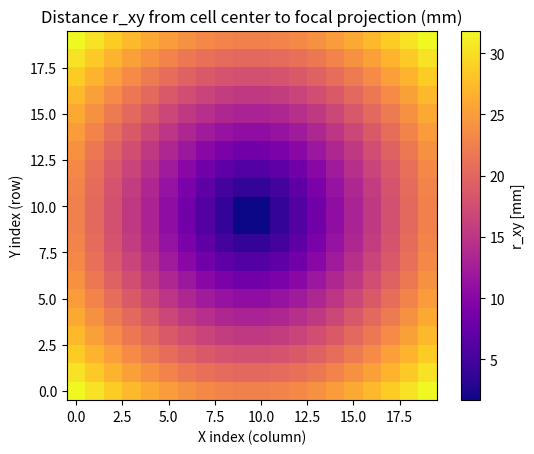
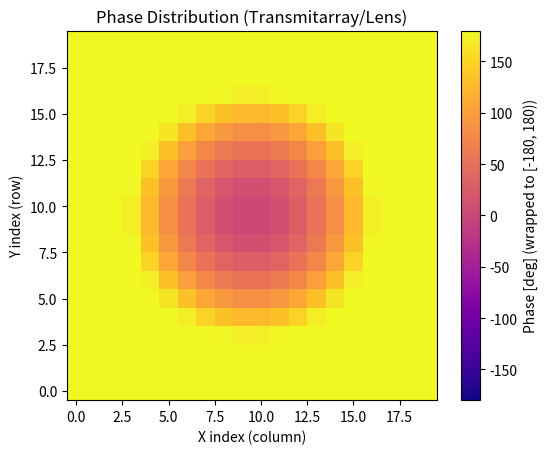

Write Python code to recreate these figures, in order.
import math
import numpy as np
import matplotlib.pyplot as plt

# =========================
# CONFIG (all in mm, Hz)
# =========================
xlen_uc_mm = 2.37
ylen_uc_mm = 2.37

xnum_uc = 20
ynum_uc = 20

f0_hz = 38e9

# focal distance (mm)
foc_z_mm = 30 # NOTE: 1 cm = 10 mm

# Lens aperture size (mm)
aperture_x_mm = xnum_uc * xlen_uc_mm
aperture_y_mm = ynum_uc * ylen_uc_mm

# focal point position in XY (mm) -> center of aperture
foc_x_mm = aperture_x_mm / 2.0
foc_y_mm = aperture_y_mm / 2.0


# =========================
# HELPERS
# =========================
def wrap_deg_sym(deg: float) -> float:
    """Wrap phase to [-180, 180) degrees"""
    return (deg + 180.0) % 360.0 - 180.0

def lambda0_mm(f_hz: float) -> float:
    c = 299_792_458.0  # m/s
    return (c / f_hz) * 1000.0  # mm

def phase_from_r_mm(r_xy_mm: float, f_mm: float, f_hz: float, wrap=True) -> float:
    """
    r_xy_mm: radial distance from cell center to focal projection on aperture plane (mm)
    f_mm: focal distance along z (mm)
    phase = k0 * (sqrt(r^2 + f^2) - f)
    """
    lam_mm = lambda0_mm(f_hz)
    k0 = 2.0 * math.pi / lam_mm  # rad/mm

    delta_L = math.sqrt(r_xy_mm**2 + f_mm**2) - f_mm  # mm
    phase_rad = k0 * delta_L
    phase_deg = math.degrees(phase_rad)

    # return wrap_deg_sym(phase_deg) if wrap else phase_deg
    return phase_deg


# =========================
# BUILD GRID
# =========================
phase_map = np.zeros((ynum_uc, xnum_uc), dtype=float)
r_map = np.zeros((ynum_uc, xnum_uc), dtype=float)

unitcell_profile = []
idx = 0

for iy in range(ynum_uc):
    y_org = iy * ylen_uc_mm
    c_y = y_org + (ylen_uc_mm / 2.0)

    for ix in range(xnum_uc):
        x_org = ix * xlen_uc_mm
        c_x = x_org + (xlen_uc_mm / 2.0)

        r_xy = math.sqrt((foc_x_mm - c_x)**2 + (foc_y_mm - c_y)**2)
        ph_deg = phase_from_r_mm(r_xy, foc_z_mm, f0_hz, wrap=True)

        r_map[iy, ix] = r_xy
        phase_map[iy, ix] = ph_deg

        unitcell_profile.append({
            "index": idx,
            "x_index": ix,
            "y_index": iy,
            "x_org_uc_mm": x_org,
            "y_org_uc_mm": y_org,
            "c_x_mm": c_x,
            "c_y_mm": c_y,
            "r_xy_mm": r_xy,
            "phase_deg": ph_deg
        })
        idx += 1

# =========================
# OPTIONAL: print a few rows only (avoid spam)
# =========================
print("First 10 unit cells:")
for row in unitcell_profile[:10]:
    print(row)

print("\nCenter cell phase:", phase_map[ynum_uc//2, xnum_uc//2], "deg")
print("Corner cell phase:", phase_map[0, 0], "deg")


# =========================
# VISUALIZATION
# =========================
fig1, ax1 = plt.subplots()
im1 = ax1.imshow(r_map, origin="lower", cmap="plasma")
cbar1 = fig1.colorbar(im1, ax=ax1)
cbar1.set_label("r_xy [mm]")
ax1.set_xlabel("X index (column)")
ax1.set_ylabel("Y index (row)")
ax1.set_title("Distance r_xy from cell center to focal projection (mm)")

fig2, ax2 = plt.subplots()
im2 = ax2.imshow(phase_map, origin="lower", cmap="plasma", vmin=-180, vmax=180)
cbar2 = fig2.colorbar(im2, ax=ax2)
cbar2.set_label("Phase [deg] (wrapped to [-180, 180))")
ax2.set_xlabel("X index (column)")
ax2.set_ylabel("Y index (row)")
ax2.set_title("Phase Distribution (Transmitarray/Lens)")

plt.show()
